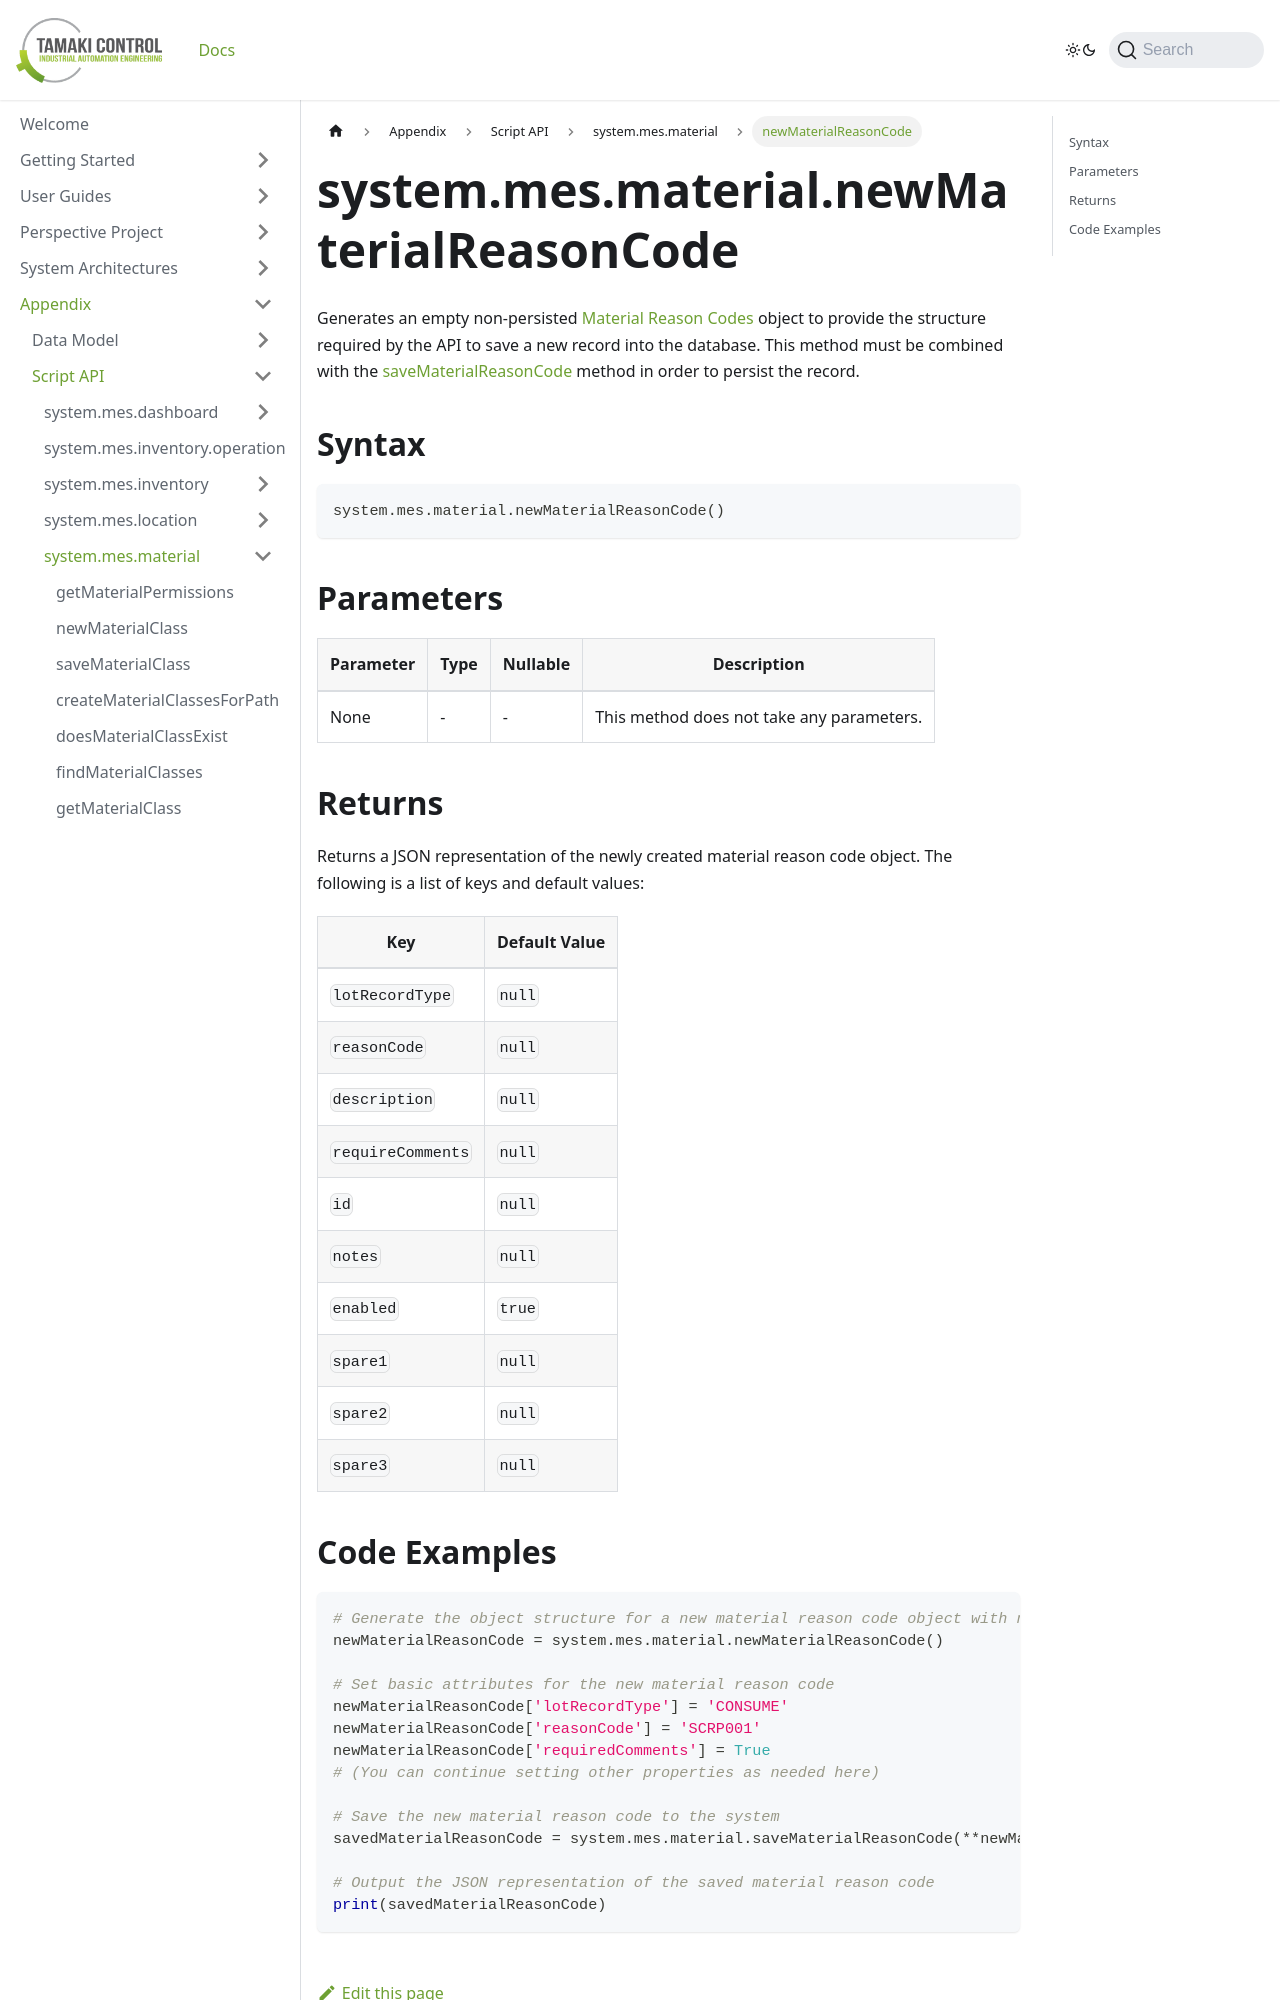

repository: TamakiControl/tamaki-mes-docs · page: docs/appendix/script-api/material-script-api/new-material-reason-code/index.html · generator: docusaurus

---
sidebar_position: 54
title: "newMaterialReasonCode"
description: "Generates an empty non-persisted material reason code object to provide the structure to retrieve records from the database."
---

# system.mes.material.newMaterialReasonCode

Generates an empty non-persisted [Material Reason Codes](../../data-model/material-model/material-reason-code) object to provide the structure required by the API
to save a new record into the database. This method must be combined with the [saveMaterialReasonCode](./save-material-reason-code) method in order to persist the record.

## Syntax

```python
system.mes.material.newMaterialReasonCode()
```

## Parameters

| Parameter | Type | Nullable | Description                               |
|-----------|------|----------|-------------------------------------------|
| None      | -    | -        | This method does not take any parameters. |

## Returns

Returns a JSON representation of the newly created material reason code object. The following is a list of keys and default values:

| Key               | Default Value |
|-------------------|---------------|
| `lotRecordType`   | `null`        |
| `reasonCode`      | `null`        |
| `description`     | `null`        |
| `requireComments` | `null`        |
| `id`              | `null`        |
| `notes`           | `null`        |
| `enabled`         | `true`        |
| `spare1`          | `null`        |
| `spare2`          | `null`        |
| `spare3`          | `null`        |
